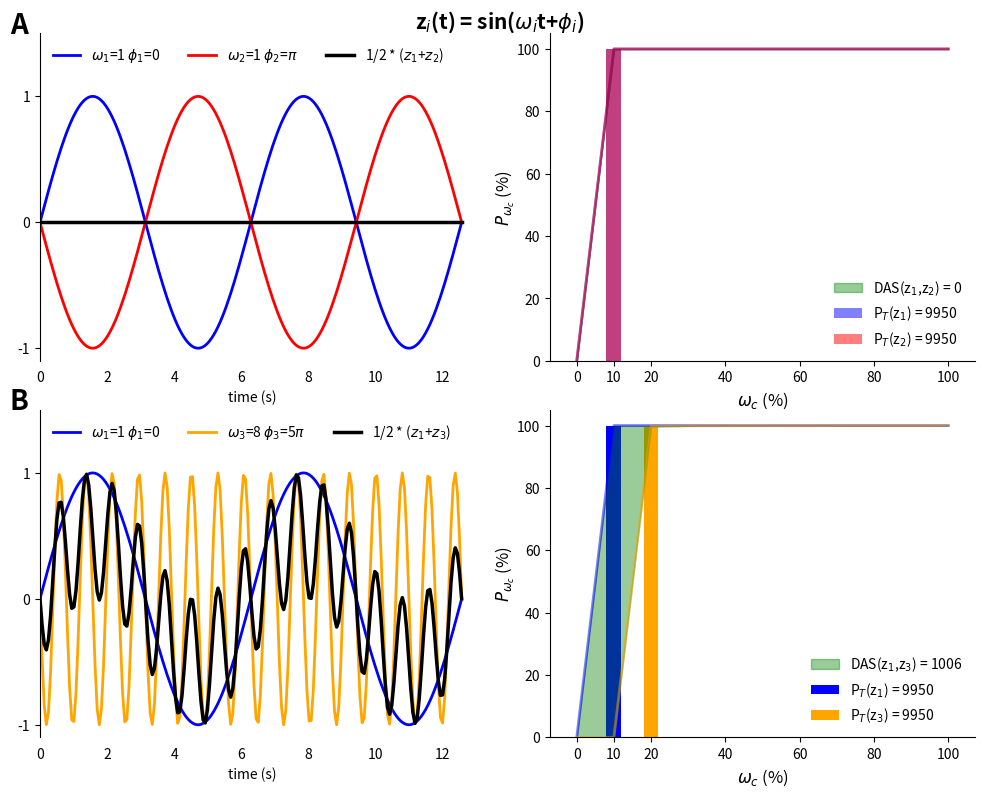

Write Python code to recreate this figure. (Note: this script raises an exception after producing the figure.)
import numpy as np
import matplotlib.pylab as plt

# Preparing signals
points = 200
t = np.linspace(0, 4*np.pi, points)
omega1, phase1 = 1, 0
omega2, phase2 = 1, np.pi
omega3, phase3 = 8, 5*np.pi
z1 = np.sin(omega1*t+phase1)
z2 = np.sin(omega2*t+phase2)
z3 = np.sin(omega3*t+phase3)
nps = 10
dp = int(100/nps)
cutoffs = np.zeros((3,nps+1), dtype=np.int64)

# Fourier reconstruction z1 
bin_power, Power, Total_P = np.zeros((3,nps+1)), np.zeros((3,nps+1)), np.zeros((3,))
fft = np.array([np.fft.rfft(z1, n=points), np.fft.rfft(z2, n=points), np.fft.rfft(z3, n=points)])
for s in range(3):
    lower_cut = 0
    for j, percent in enumerate(range(0, 100+dp, dp)):
        cutoff = int(len(fft[s,:])*percent/100)
        cutoffs[s,j] = percent
        fft_cut = fft[s,:cutoff]
        bin_power[s,j] = np.sum(np.square(np.abs(fft[s,lower_cut:cutoff])))
        Power[s,j] = np.sum(np.square(np.abs(fft_cut)))
        lower_cut = cutoff
    Total_P[s] = Power[s,-1]
    bin_power[s,:] = 100*bin_power[s,:]/Power[s,-1]
    Power[s,:] = 100*Power[s,:]/Power[s,-1]

fig, ax = plt.subplots(2,2, figsize=(10,8))
plt.subplots_adjust(left=0.04,
                bottom=0.07, 
                right=0.975, 
                top=0.95, 
                wspace=0.2, 
                hspace=0.15)
ax = ax.flatten()
plt.suptitle("z$_i$(t) = sin($\omega_i$t+$\phi_i$)", fontsize=15, fontweight='bold') 
plt.gcf().text(0.01, 0.95, "A", fontsize=20, fontweight="bold")
plt.gcf().text(0.01, 0.48, "B", fontsize=20, fontweight="bold")

ax[0].plot(t, z1, color='blue', linewidth=2, label=f'$\omega_1$={omega1} $\phi_1$={phase1}')
ax[0].plot(t, z2, color='red', linewidth=2, label=f'$\omega_2$={omega2} $\phi_2$=$\pi$')
ax[0].plot(t, 0.5*(z1+z2), color='black', linewidth=2.5, label=f'1/2 * ($z_1$+$z_2$)')
ax[0].spines['right'].set_visible(False), ax[0].spines['top'].set_visible(False), ax[0].spines['bottom'].set_visible(False)
ax[0].set_xlim([0,t[-1]+0.1]), ax[0].set_xlabel("time (s)")
ax[0].set_ylim([-1.1,1.5]), ax[0].xaxis.set_ticks_position('none')
ax[0].set_yticks([-1,0,1]), ax[0].set_yticklabels(["-1","0","1"])
ax[0].legend(frameon=False, loc='upper left', ncol=3)

ax[1].bar(cutoffs[0], bin_power[0,:], width=4, alpha=0.5, color='blue', label=f"P$_T$(z$_1$) = {int(Total_P[0])}")
ax[1].bar(cutoffs[1], bin_power[1,:], width=4, alpha=0.5, color='red', label=f"P$_T$(z$_2$) = {int(Total_P[1])}")
ax[1].plot(cutoffs[0], Power[0,:], '-', linewidth=2, alpha=0.5, color='blue')
ax[1].plot(cutoffs[1], Power[1,:], '-', linewidth=2, alpha=0.5, color='red')
ax[1].fill_between(cutoffs[1], Power[0,:], Power[1,:], color='green', alpha=0.4, label=f'DAS(z$_1$,z$_2$) = {round(np.trapz(Power[0,:]-Power[1,:],cutoffs[0]))}')
ax[1].legend(frameon=False)
ax[1].spines['right'].set_visible(False), ax[1].spines['top'].set_visible(False)
ax[1].set_xticks([0,10,20,40,60,80,100]), ax[1].set_xticklabels(['0','10','20','40','60','80','100'])
ax[1].set_yticks([0,20,40,60,80,100]), ax[1].set_yticklabels(['0','20','40','60','80','100'])
ax[1].set_xlabel("$\omega_c$ (%)", fontsize=12), ax[1].set_ylabel("$P_{\omega_c}$ (%)", fontsize=12, labelpad=0)


ax[2].plot(t, z1, color='blue', linewidth=2, label=f'$\omega_1$={omega1} $\phi_1$={phase1}')
ax[2].plot(t, z3, color='orange', linewidth=2, label=f'$\omega_3$={omega3} $\phi_3$=5$\pi$')
ax[2].plot(t, 0.5*(z1+z3), color='black', linewidth=2.5, label=f'1/2 * ($z_1$+$z_3$)')
ax[2].spines['right'].set_visible(False), ax[2].spines['top'].set_visible(False), ax[2].spines['bottom'].set_visible(False)
ax[2].set_xlim([0,t[-1]+0.1]), ax[2].set_xlabel("time (s)")
ax[2].set_ylim([-1.1,1.5]), ax[2].xaxis.set_ticks_position('none')
ax[2].set_yticks([-1,0,1]), ax[2].set_yticklabels(["-1","0","1"])
ax[2].legend(frameon=False, loc='upper left', ncol=3)

ax[3].bar(cutoffs[0], bin_power[0,:], width=4, color='blue', label=f"P$_T$(z$_1$) = {int(Total_P[0])}")
ax[3].bar(cutoffs[2], bin_power[2,:], width=4, color='orange', label=f"P$_T$(z$_3$) = {int(Total_P[2])}")
ax[3].plot(cutoffs[0], Power[0,:], '-', linewidth=2, alpha=0.5, color='blue')
ax[3].plot(cutoffs[2], Power[2,:], '-', linewidth=2, alpha=0.5, color='orange')
ax[3].fill_between(cutoffs[2], Power[0,:], Power[2,:], color='green', alpha=0.4, label=f'DAS(z$_1$,z$_3$) = {round(np.trapz(Power[0,:]-Power[2,:],cutoffs[0]))}')
ax[3].legend(frameon=False)
ax[3].spines['right'].set_visible(False), ax[3].spines['top'].set_visible(False)
ax[3].set_xticks([0,10,20,40,60,80,100]), ax[3].set_xticklabels(['0','10','20','40','60','80','100'])
ax[3].set_yticks([0,20,40,60,80,100]), ax[3].set_yticklabels(['0','20','40','60','80','100'])
ax[3].set_xlabel("$\omega_c$ (%)", fontsize=12), ax[3].set_ylabel("$P_{\omega_c}$ (%)", fontsize=12, labelpad=0)

plt.savefig("./RESULTS/figures/DAS_tutorial.svg", dpi=1000)
